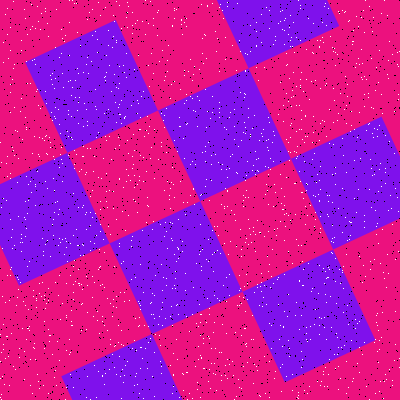

Source data for this figure (header and first rows):
Type, X, Y
Salt, 62, 163
Salt, 312, 159
Salt, 332, 253
Salt, 320, 123
Salt, 214, 226
Salt, 296, 152
Salt, 125, 116
Salt, 307, 393
Salt, 161, 309
Salt, 124, 375
Salt, 171, 182
Salt, 345, 217
Salt, 298, 398
Salt, 319, 46
Salt, 89, 12
Salt, 314, 226
Salt, 288, 251
Salt, 364, 76
Salt, 106, 72
Salt, 33, 290
Salt, 217, 38
Salt, 59, 209
Salt, 104, 325
Salt, 97, 311
Salt, 374, 342
Salt, 346, 172
Salt, 35, 186
Salt, 137, 212
Salt, 179, 397
Salt, 222, 164
Salt, 121, 398
Salt, 195, 111
Salt, 294, 183
Salt, 17, 131
Salt, 187, 372
Salt, 10, 219
Salt, 85, 174
Salt, 291, 123
Salt, 376, 226
Salt, 165, 76
Salt, 48, 36
Salt, 213, 271
Salt, 7, 8
Salt, 26, 339
Salt, 254, 364
Salt, 246, 190
Salt, 3, 344
Salt, 239, 290
Salt, 295, 315
Salt, 64, 41
Salt, 230, 156
Salt, 325, 85
Salt, 255, 234
Salt, 43, 255
Salt, 61, 53
Salt, 384, 381
Salt, 397, 197
Salt, 51, 112
Salt, 113, 191
Salt, 134, 175
... 3,140 more rows
